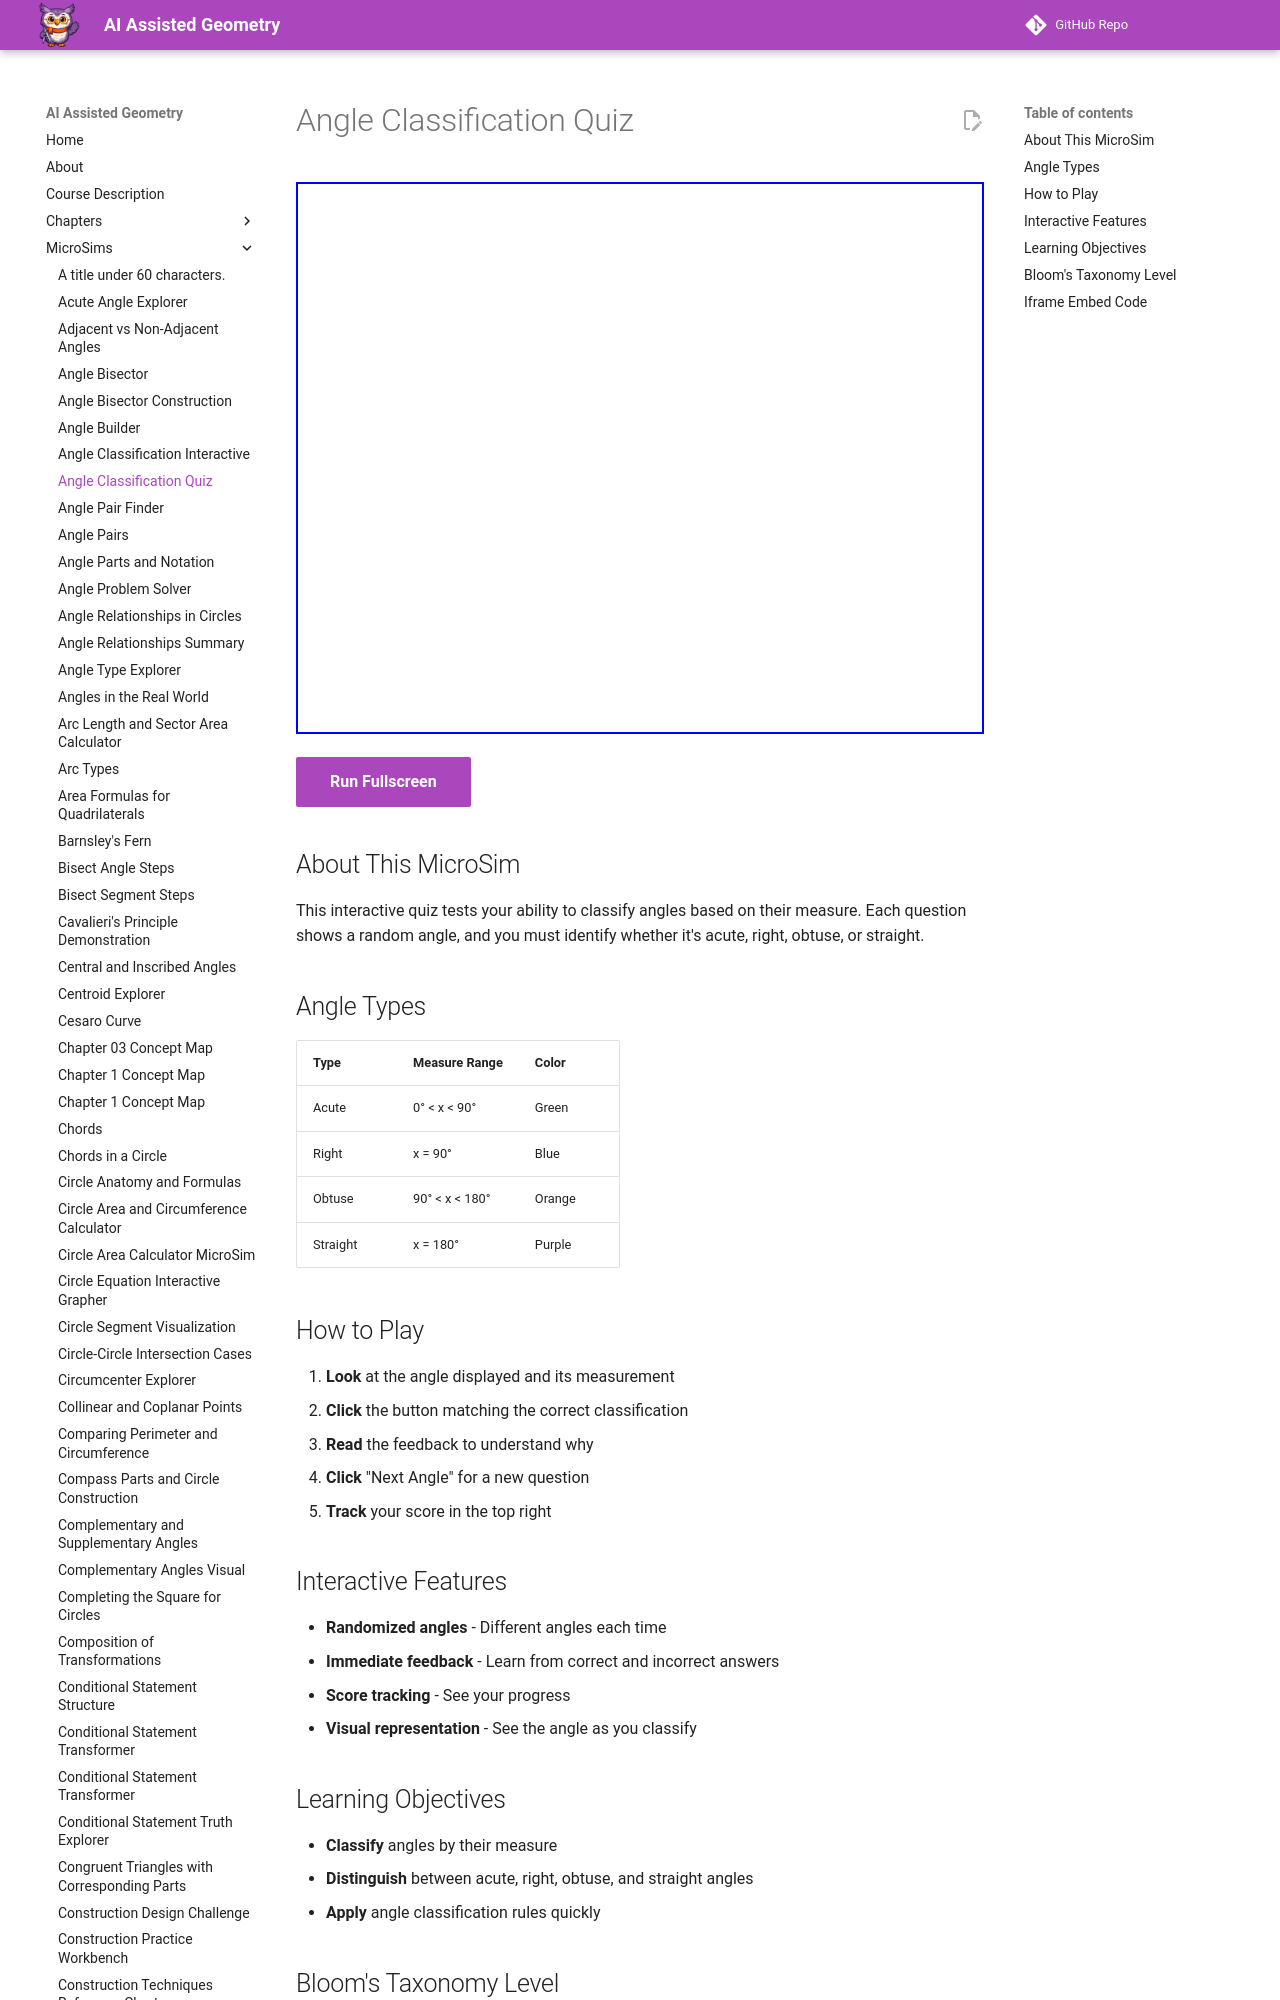

repository: dmccreary/geometry-course · page: sims/angle-classification-quiz/index.html · generator: mkdocs

---
title: Angle Classification Quiz
description: Interactive quiz game for practicing angle classification as acute, right, obtuse, or straight.
image: /sims/angle-classification-quiz/angle-classification-quiz.png
og:image: /sims/angle-classification-quiz/angle-classification-quiz.png
twitter:image: /sims/angle-classification-quiz/angle-classification-quiz.png
social:
   cards: false
quality_score: 85
---

# Angle Classification Quiz

<iframe src="main.html" height="552px" width="100%" scrolling="no"></iframe>

[Run Fullscreen](./main.html){ .md-button .md-button--primary }
